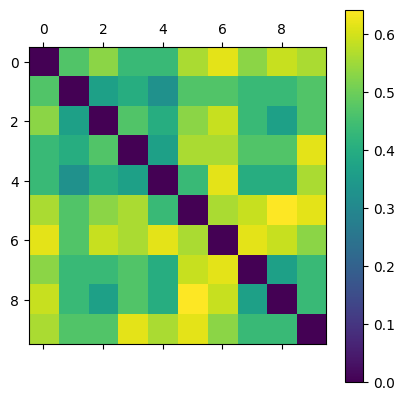

Data behind this chart, as committed beside it:
0.000000000000000000e+00, 4.680851063829787329e-01, 5.306122448979591066e-01, 4.347826086956522174e-01, 4.347826086956522174e-01, 5.600000000000000533e-01, 6.153846153846154188e-01, 5.306122448979591066e-01, 5.882352941176470784e-01, 5.600000000000000533e-01
4.680851063829787329e-01, 0.000000000000000000e+00, 3.636363636363636465e-01, 4.000000000000000222e-01, 3.255813953488372325e-01, 4.680851063829787329e-01, 4.680851063829787329e-01, 4.347826086956522174e-01, 4.347826086956522174e-01, 4.680851063829787329e-01
5.306122448979591066e-01, 3.636363636363636465e-01, 0.000000000000000000e+00, 4.680851063829787329e-01, 4.000000000000000222e-01, 5.306122448979591066e-01, 5.882352941176470784e-01, 4.347826086956522174e-01, 3.636363636363636465e-01, 4.680851063829787329e-01
4.347826086956522174e-01, 4.000000000000000222e-01, 4.680851063829787329e-01, 0.000000000000000000e+00, 3.636363636363636465e-01, 5.600000000000000533e-01, 5.600000000000000533e-01, 4.680851063829787329e-01, 4.680851063829787329e-01, 6.153846153846154188e-01
4.347826086956522174e-01, 3.255813953488372325e-01, 4.000000000000000222e-01, 3.636363636363636465e-01, 0.000000000000000000e+00, 4.347826086956522174e-01, 6.153846153846154188e-01, 4.000000000000000222e-01, 4.000000000000000222e-01, 5.600000000000000533e-01
5.600000000000000533e-01, 4.680851063829787329e-01, 5.306122448979591066e-01, 5.600000000000000533e-01, 4.347826086956522174e-01, 0.000000000000000000e+00, 5.600000000000000533e-01, 5.882352941176470784e-01, 6.415094339622642305e-01, 6.153846153846154188e-01
6.153846153846154188e-01, 4.680851063829787329e-01, 5.882352941176470784e-01, 5.600000000000000533e-01, 6.153846153846154188e-01, 5.600000000000000533e-01, 0.000000000000000000e+00, 6.153846153846154188e-01, 5.882352941176470784e-01, 5.306122448979591066e-01
5.306122448979591066e-01, 4.347826086956522174e-01, 4.347826086956522174e-01, 4.680851063829787329e-01, 4.000000000000000222e-01, 5.882352941176470784e-01, 6.153846153846154188e-01, 0.000000000000000000e+00, 3.636363636363636465e-01, 4.347826086956522174e-01
5.882352941176470784e-01, 4.347826086956522174e-01, 3.636363636363636465e-01, 4.680851063829787329e-01, 4.000000000000000222e-01, 6.415094339622642305e-01, 5.882352941176470784e-01, 3.636363636363636465e-01, 0.000000000000000000e+00, 4.347826086956522174e-01
5.600000000000000533e-01, 4.680851063829787329e-01, 4.680851063829787329e-01, 6.153846153846154188e-01, 5.600000000000000533e-01, 6.153846153846154188e-01, 5.306122448979591066e-01, 4.347826086956522174e-01, 4.347826086956522174e-01, 0.000000000000000000e+00
